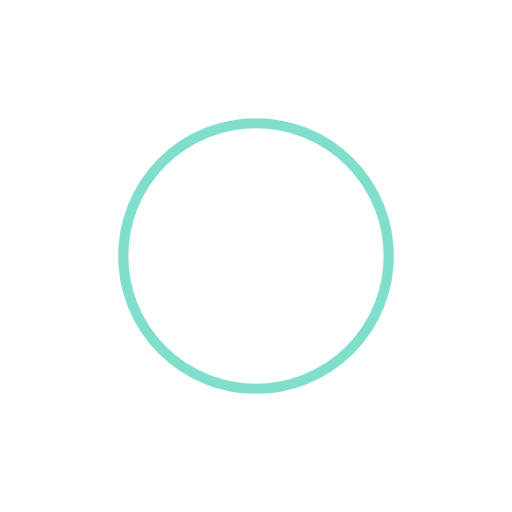
t = 0.00 s
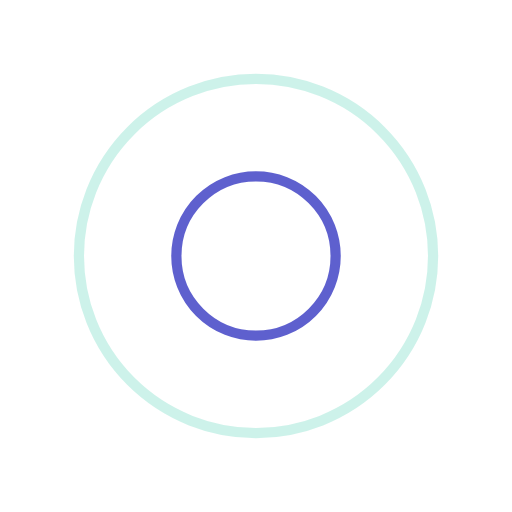
t = 0.25 s
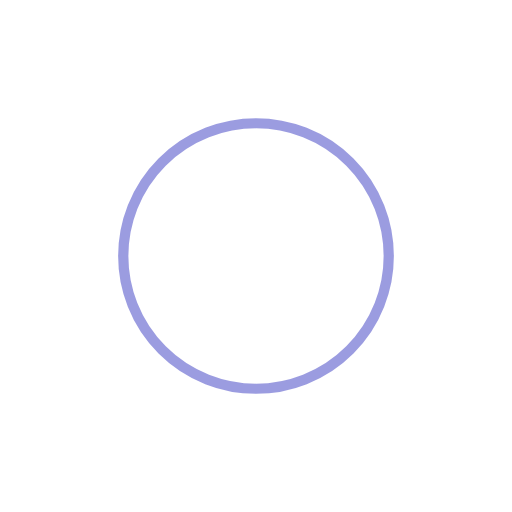
t = 0.50 s
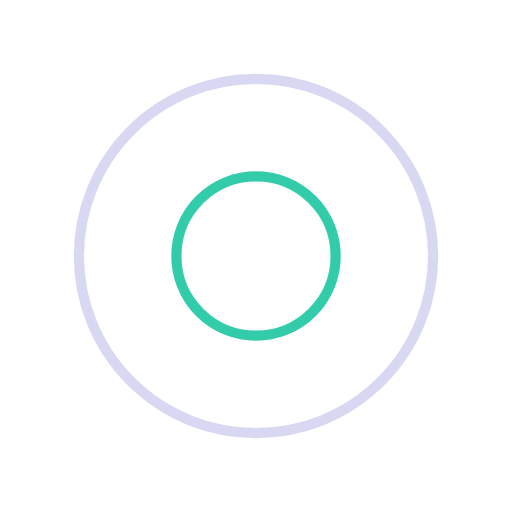
t = 0.75 s

The animated SVG that drew these frames (rendered in a browser with its animation timeline set to each time). Animation: 4 SMIL elements (animate=4); one cycle of 1.00 s, repeats indefinitely.

<?xml version="1.0" encoding="utf-8"?>
<svg xmlns="http://www.w3.org/2000/svg" xmlns:xlink="http://www.w3.org/1999/xlink" style="margin: auto; background: rgb(255, 255, 255); display: block; shape-rendering: auto; animation-play-state: running; animation-delay: 0s;" width="200px" height="200px" viewBox="0 0 100 100" preserveAspectRatio="xMidYMid">
<circle cx="50" cy="50" r="0" fill="none" stroke="#3739c2" stroke-width="2" style="animation-play-state: running; animation-delay: 0s;">
  <animate attributeName="r" repeatCount="indefinite" dur="1s" values="0;40" keyTimes="0;1" keySplines="0 0.2 0.8 1" calcMode="spline" begin="0s" style="animation-play-state: running; animation-delay: 0s;"></animate>
  <animate attributeName="opacity" repeatCount="indefinite" dur="1s" values="1;0" keyTimes="0;1" keySplines="0.2 0 0.8 1" calcMode="spline" begin="0s" style="animation-play-state: running; animation-delay: 0s;"></animate>
</circle><circle cx="50" cy="50" r="0" fill="none" stroke="#00bf95" stroke-width="2" style="animation-play-state: running; animation-delay: 0s;">
  <animate attributeName="r" repeatCount="indefinite" dur="1s" values="0;40" keyTimes="0;1" keySplines="0 0.2 0.8 1" calcMode="spline" begin="-0.5s" style="animation-play-state: running; animation-delay: 0s;"></animate>
  <animate attributeName="opacity" repeatCount="indefinite" dur="1s" values="1;0" keyTimes="0;1" keySplines="0.2 0 0.8 1" calcMode="spline" begin="-0.5s" style="animation-play-state: running; animation-delay: 0s;"></animate>
</circle>
<!-- [ldio] generated by https://loading.io/ --></svg>